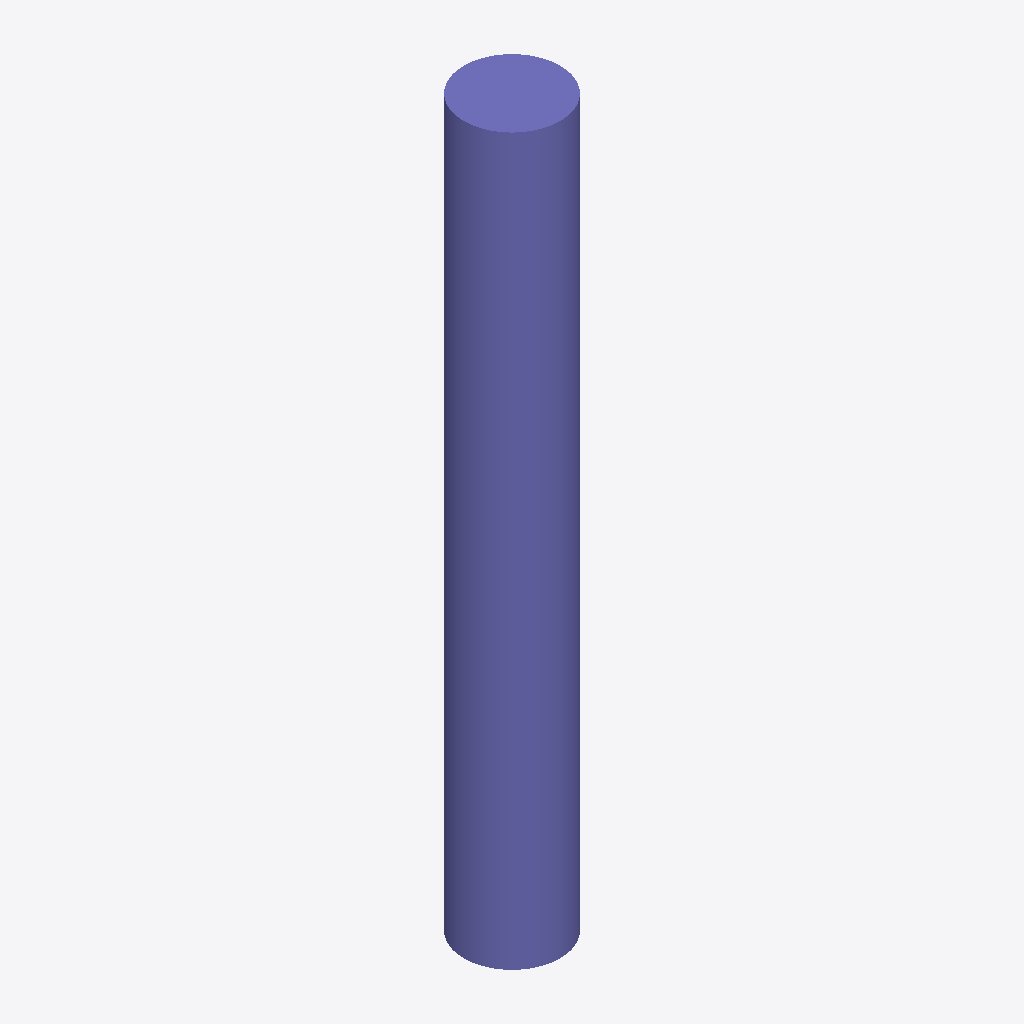
Isometric view of an IFC building model (IFC-SPF (STEP), schema IFC2X3, length unit metre), seen from the south-west, elements coloured by IFC class: 1 column (violet).
Extent 450.0 m × 450.0 m × 3400.0 m (x, y, z). Storeys (1): Default Building Storey at 0.00 m. Elements (1): 1 IfcColumn.

HEADER;
FILE_DESCRIPTION(('ViewDefinition [CoordinationView]'),'2;1');
FILE_NAME('/Users/macbook/Desktop/BIM/data/rst_advanced/IfcColumn141.ifc','2018-08-31T00:13:54-0400',('Unknown Author','info@ifctoolsproject.com'),('Unknown Organization'),'IFC Tools Project - IFC2x3 Java Toolbox','IFC2x3 Java Toolbox 2.0','Unknown Authorizer');
FILE_SCHEMA(('IFC2X3'));
ENDSEC;
DATA;
#51=IFCPROJECT('0UVgS09x94Rg3nXiSLoT8c',#43,'Default Project','Description of Default Project',$,$,$,(#46),#50);
#53=IFCBUILDING('3zvUU08b1EzOfm0WWY2nqH',#43,'Default Building','Description',$,#52,$,$,.ELEMENT.,$,$,$);
#54=IFCBUILDINGSTOREY('0npkB1ndHEFPx6zAfn39OH',#43,'Default Building Storey','Description',$,#52,$,$,.ELEMENT.,$);
#1=IFCCOLUMN('2UD3D7uxP8kecbbBCRtzC0',#2,'M_Concrete-Round-Column:450mm:151942',$,'450mm',#3,#4,'151942');
ENDSEC;
